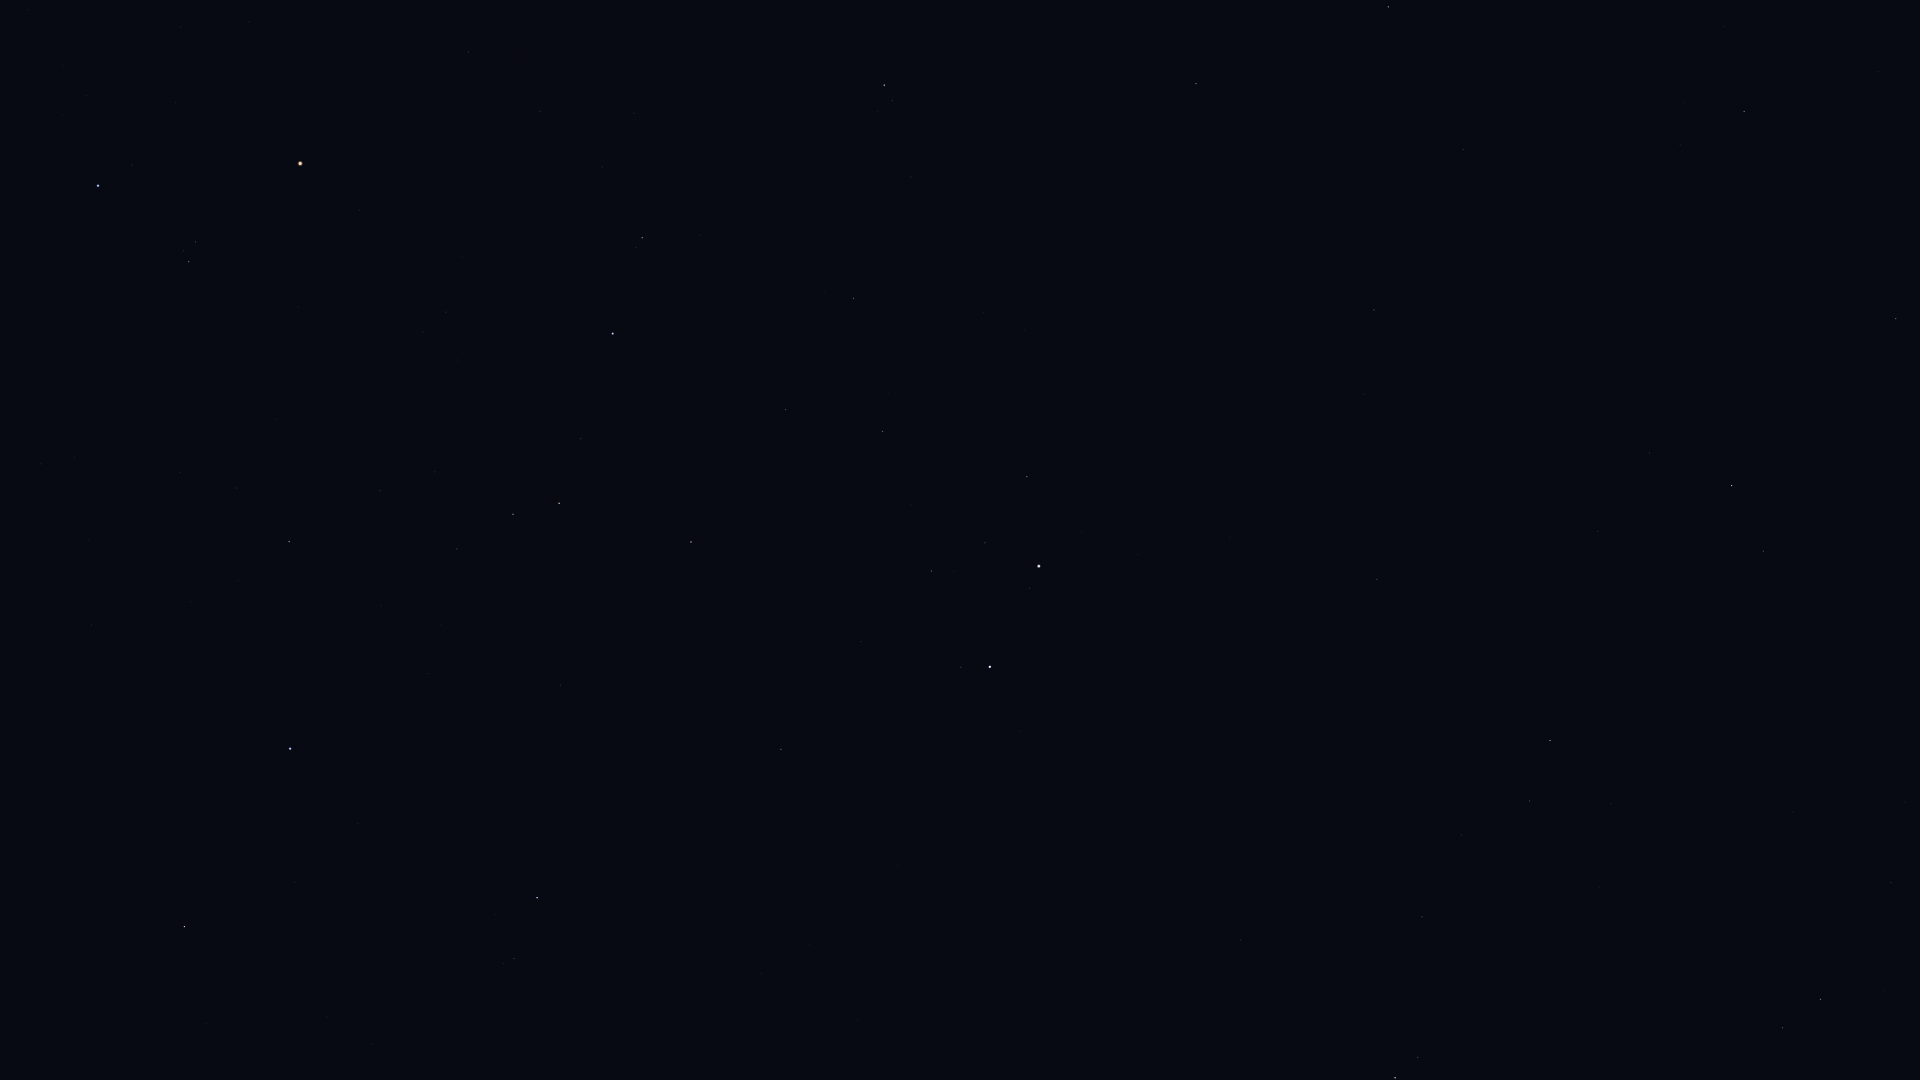

The data file committed next to this chart (first rows):
Star_ID, Name, X, Y
23015, Hassaleh, 184, 927
25336, Bellatrix, 98, 186
25428, Elnath, 290, 749
26207, Meissa, 189, 262
26451, Tianguan, 289, 542
27913, HIP 27913, 380, 491
27989, Betelgeuse, 300, 164
28380, Mahasim, 537, 898
28614, HIP 28614, 359, 210
28716, HIP 28716, 435, 472
28734, HIP 28734, 457, 549
29038, HIP 29038, 422, 332
29426, HIP 29426, 446, 312
29434, HIP 29434, 458, 360
29655, HIP 29655, 513, 514
30343, HIP 30343, 559, 503
30419, HIP 30419, 468, 52
30665, HIP 30665, 529, 265
30860, Lucilinburhuc, 690, 899
30883, HIP 30883, 581, 439
30905, Lusitânia, 534, 207
31216, HIP 31216, 540, 111
31681, HIP 31681, 612, 334
31978, HIP 31978, 602, 167
32246, HIP 32246, 691, 542
32362, HIP 32362, 642, 238
32533, HIP 32533, 634, 113
32916, Nervia, 809, 921
33018, HIP 33018, 781, 749
34088, HIP 34088, 785, 410
34693, HIP 34693, 861, 642
35350, HIP 35350, 853, 298
35550, HIP 35550, 882, 432
36046, HIP 36046, 931, 571
36188, Gomeisa, 884, 85
36850, Castor, 990, 667
36962, HIP 36962, 985, 543
37740, HIP 37740, 1027, 477
37826, Pollux, 1039, 566
40167, Tegmine, 1178, 299
40526, Tarf, 1196, 84
40843, HIP 40843, 1229, 538
40881, Piautos, 1231, 458
41075, Alsciaukat, 1241, 940
42446, Gakyid, 1341, 177
42556, Meleph, 1348, 345
42806, Asellus Borealis, 1364, 394
42911, Asellus Australis, 1374, 310
43109, Ashlesha, 1388, 7
43587, Copernicus, 1410, 570
43674, Stribor, 1409, 691
44066, Acubens, 1463, 149
44127, Talitha, 1395, 1078
44248, HIP 44248, 1422, 917
44471, Alkaphrah, 1418, 1057
44700, HIP 44700, 1461, 835
44946, Nahn, 1518, 416
45688, HIP 45688, 1529, 801
45860, HIP 45860, 1550, 741
46471, Intercrus, 1537, 1037
... 9 more rows
